The GitHub repository Youssef2347/Antika contains a labelled image folder "Antika data_augmented" with 6 categories: Fatimid, Greek, Islamic, Persian, Ptolemaic, Roman. Examples follow, each with its label.

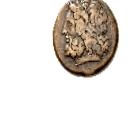
Label: Ptolemaic

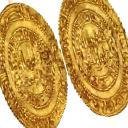
Label: Fatimid

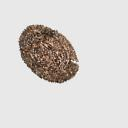
Label: Islamic

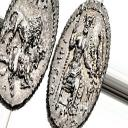
Label: Persian

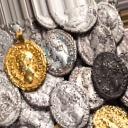
Label: Roman

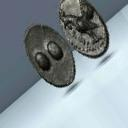
Label: Greek
